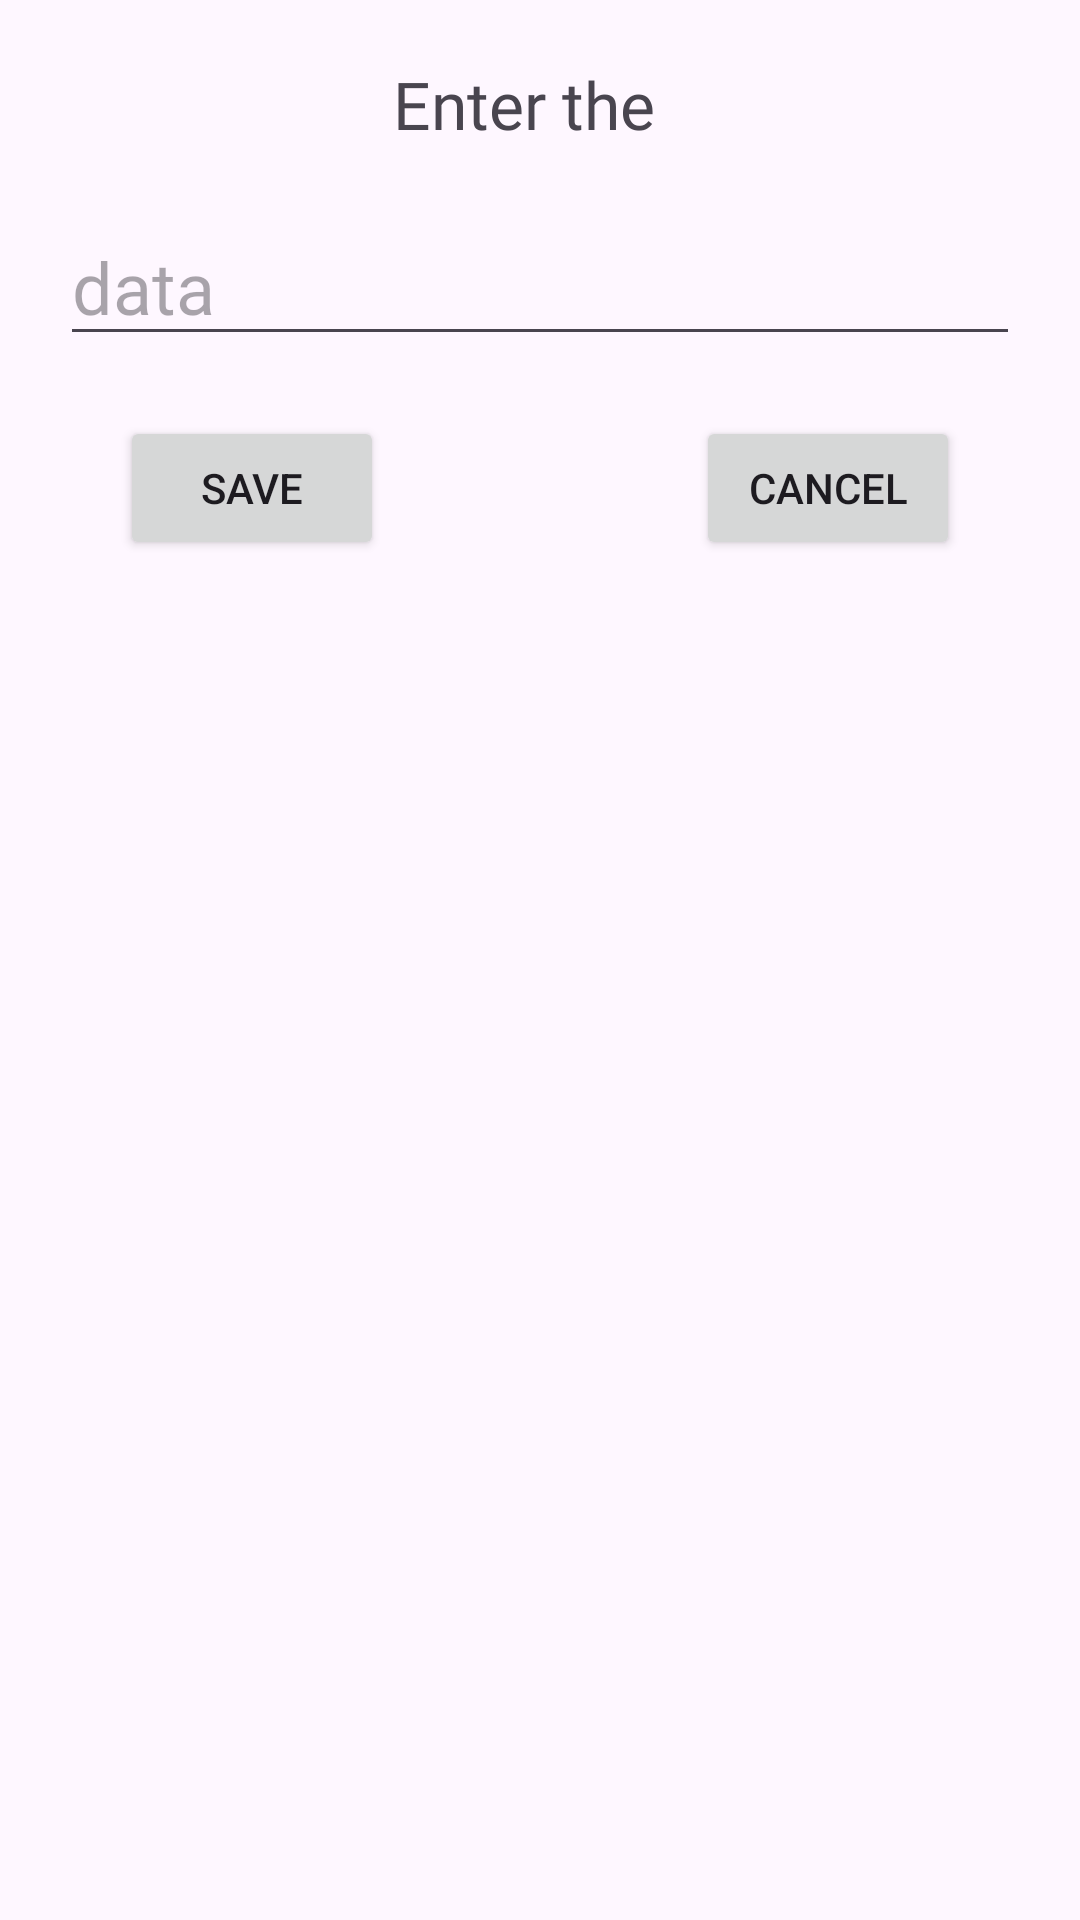

This screen was rendered from an Android layout file. Write that file and the resources it references.
<!-- AndroidManifest.xml: application theme Theme.Anifynd -->
<!-- res/layout/editboxforpage.xml -->
<?xml version="1.0" encoding="utf-8"?>
<androidx.constraintlayout.widget.ConstraintLayout xmlns:android="http://schemas.android.com/apk/res/android"
    xmlns:app="http://schemas.android.com/apk/res-auto"
    xmlns:tools="http://schemas.android.com/tools"
    android:layout_width="match_parent"
    android:layout_height="match_parent">


    <TextView
        android:id="@+id/editbox_title"
        android:layout_width="match_parent"
        android:layout_height="wrap_content"
        android:fontFamily="@font/poor_story"
        android:layout_margin="20dp"
        android:text="Enter the  "
        android:gravity="center"
        android:textSize="22sp"
        app:layout_constraintEnd_toEndOf="parent"
        app:layout_constraintHorizontal_bias="0.47"
        app:layout_constraintStart_toStartOf="parent"
        app:layout_constraintTop_toTopOf="parent" />

    <EditText
        android:layout_margin="20dp"
        android:id="@+id/edit_data"
        android:layout_width="match_parent"
        android:layout_height="wrap_content"
        android:layout_marginBottom="472dp"
        android:ems="10"
        android:fontFamily="@font/poor_story"
        android:hint="data"
        android:inputType="text"
        android:textSize="24sp"
        app:layout_constraintEnd_toEndOf="parent"
        app:layout_constraintHorizontal_bias="0.309"
        app:layout_constraintStart_toStartOf="parent"
        app:layout_constraintTop_toBottomOf="@+id/editbox_title" />

    <Button
        android:id="@+id/save_btn"
        android:layout_margin="20dp"
        android:layout_width="wrap_content"
        android:layout_height="wrap_content"
        android:text="save"
        app:layout_constraintStart_toStartOf="@+id/edit_data"
        app:layout_constraintTop_toBottomOf="@+id/edit_data" />

    <Button
        android:layout_margin="20dp"
        android:id="@+id/cancel_btn"
        android:layout_width="wrap_content"
        android:layout_height="wrap_content"
        android:text="cancel"
        app:layout_constraintEnd_toEndOf="@+id/edit_data"
        app:layout_constraintTop_toBottomOf="@+id/edit_data" />

</androidx.constraintlayout.widget.ConstraintLayout>
<!-- resources referenced by this layout -->
<resources>
  <style name="Theme.Anifynd" parent="Base.Theme.Anifynd" />
  <style name="Base.Theme.Anifynd" parent="Theme.Material3.DayNight.NoActionBar">
          
  
  
          <item name="iconTint">@color/iconlight</item>
          <item name="customTextColor">#000000</item>
  
  
  
      </style>
  <color name="iconlight">#000000</color>
</resources>
